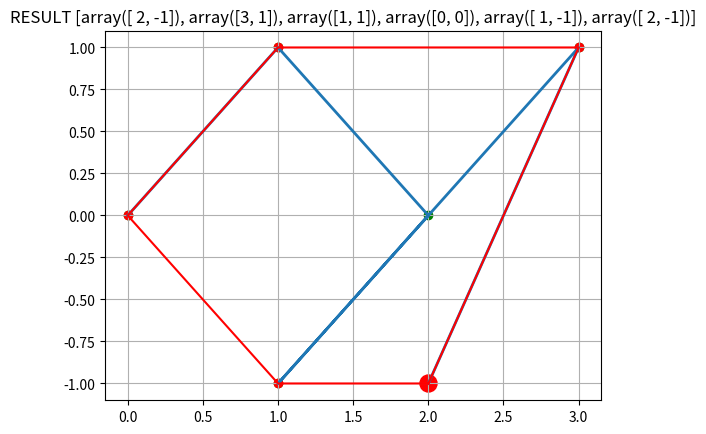

Write Python code to recreate this figure.
import numpy as np
import matplotlib.pyplot as plt
import time

ARROW_DEBUG = False

out_dir = None
im_i = 0

def is_left_turn(v0, v1, v2, debug=True, chain=None, convex_hull=None, i=-1):
    if debug:
        visualize_step(chain, convex_hull, i, text='Left Turn Test', wait=False)
        plt.gca().set_prop_cycle(None)
        ax = plt.gca()
        ax.arrow(v0[0], v0[1], 2 * (v1[0] - v0[0]), 2 * (v1[1] - v0[1]), head_width=0.05, head_length=0.1, fc='b', ec='b',
                 linewidth=3)

        plt.scatter(v2[0], v2[1], color='g', s=150)
        plt.scatter(v0[0], v0[1], color='b', s=100)
        plt.scatter(v1[0], v1[1], color='b', s=100)

        plt.pause(0.5)  # Adjust the pause interval
        draw_image()
        plt.waitforbuttonpress(0)

    # Shewchuk predicate:
    orientation = (v0[0] - v2[0]) * (v1[1] - v2[1]) - (v0[1] - v2[1]) * (v1[0] - v2[0])
    return orientation > 0

def visualize_step(points, convex_hull, i, text='', wait=True):
    text += " " + str(convex_hull)
    plt.cla()
    points = np.array(points)
    convex_hull = np.array(convex_hull)

    plt.gca().set_prop_cycle(None)

    plt.scatter(points[:, 0], points[:, 1], color='g')
    plt.plot(points[:, 0], points[:, 1], linewidth=2)

    if -1 < i < len(points):
        plt.scatter(points[i, 0], points[i, 1], color='r', s=300)

    if len(convex_hull):
        plt.scatter(convex_hull[:, 0], convex_hull[:, 1], color='r')
        plt.plot(convex_hull[:, 0], convex_hull[:, 1], color='r')

        plt.scatter(convex_hull[-1, 0], convex_hull[-1, 1], color='r', s=150)

    plt.title(text)
    plt.grid(True)

    if wait:
        plt.pause(0.5)  # Adjust the pause interval
        draw_image()
        

def draw_image():
    global out_dir
    global im_i

    if out_dir:
        im_name = str(im_i)
        while len(im_name) < 3:
            im_name = str(0) + im_name

        plt.savefig(out_dir + im_name + '.png')
        im_i += 1

def melkman_convex_hull(points):
    if is_left_turn(points[0], points[1], points[2], debug=ARROW_DEBUG, chain=points, convex_hull=[], i=2):
        convex_hull = [points[2], points[0], points[1], points[2]]
    else:
        convex_hull = [points[2], points[1], points[0], points[2]]

    i = 3
    visualize_step(points, convex_hull, 2, 'After Initialization')

    while i < len(points):
        while is_left_turn(convex_hull[-2], convex_hull[-1], points[i], debug=ARROW_DEBUG, chain=points,
                            convex_hull=convex_hull, i=i) \
                and is_left_turn(convex_hull[0], convex_hull[1], points[i], debug=ARROW_DEBUG, chain=points, convex_hull=convex_hull, i=i):
            visualize_step(points, convex_hull, i, 'Skipping')
            i += 1

        visualize_step(points, convex_hull, i, 'After "Skip Nodes Inside"')
        # RESTORE CONVEXITY:
        while not is_left_turn(convex_hull[-2], convex_hull[-1], points[i], debug=ARROW_DEBUG, chain=points,
                                convex_hull=convex_hull, i=i):
            convex_hull.pop()
            visualize_step(points, convex_hull, i, 'Restoring Convexity ...')

        convex_hull.append(points[i])
        visualize_step(points, convex_hull, i, 'Time Complexity of Melkman Algorithm: O(n) ')

        while not is_left_turn(points[i], convex_hull[0], convex_hull[1], debug=ARROW_DEBUG, chain=points,
                                convex_hull=convex_hull, i=i):
            convex_hull.remove(convex_hull[0])
            visualize_step(points, convex_hull, i, 'Restoring Convexity ...')

        convex_hull.insert(0, points[i])
        visualize_step(points, convex_hull, i, 'Time Complexity of Melkman Algorithm: O(n) ')

        i += 1

    return convex_hull

if __name__ == '__main__':
    points = np.array([[0, 0], [1, 1], [2, 0], [1, -1], [3, 1], [2,-1]])

    plt.figure(1)
    plt.ion()

    visualize_step(points, [], -1, 'BEFORE INITIALIZATION')
    convex_hull_result = melkman_convex_hull(points)

    visualize_step(points, convex_hull_result, -1, 'RESULT')

    plt.show()


